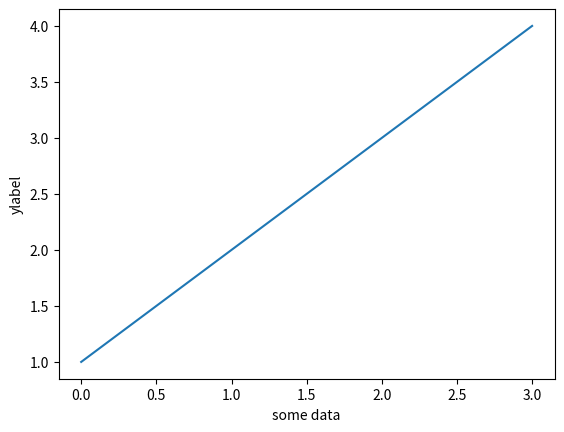

This figure's Python source:
import matplotlib.pyplot as plt
plt.plot([1,2,3,4])
plt.xlabel("some data")
plt.ylabel("ylabel")
plt.show()